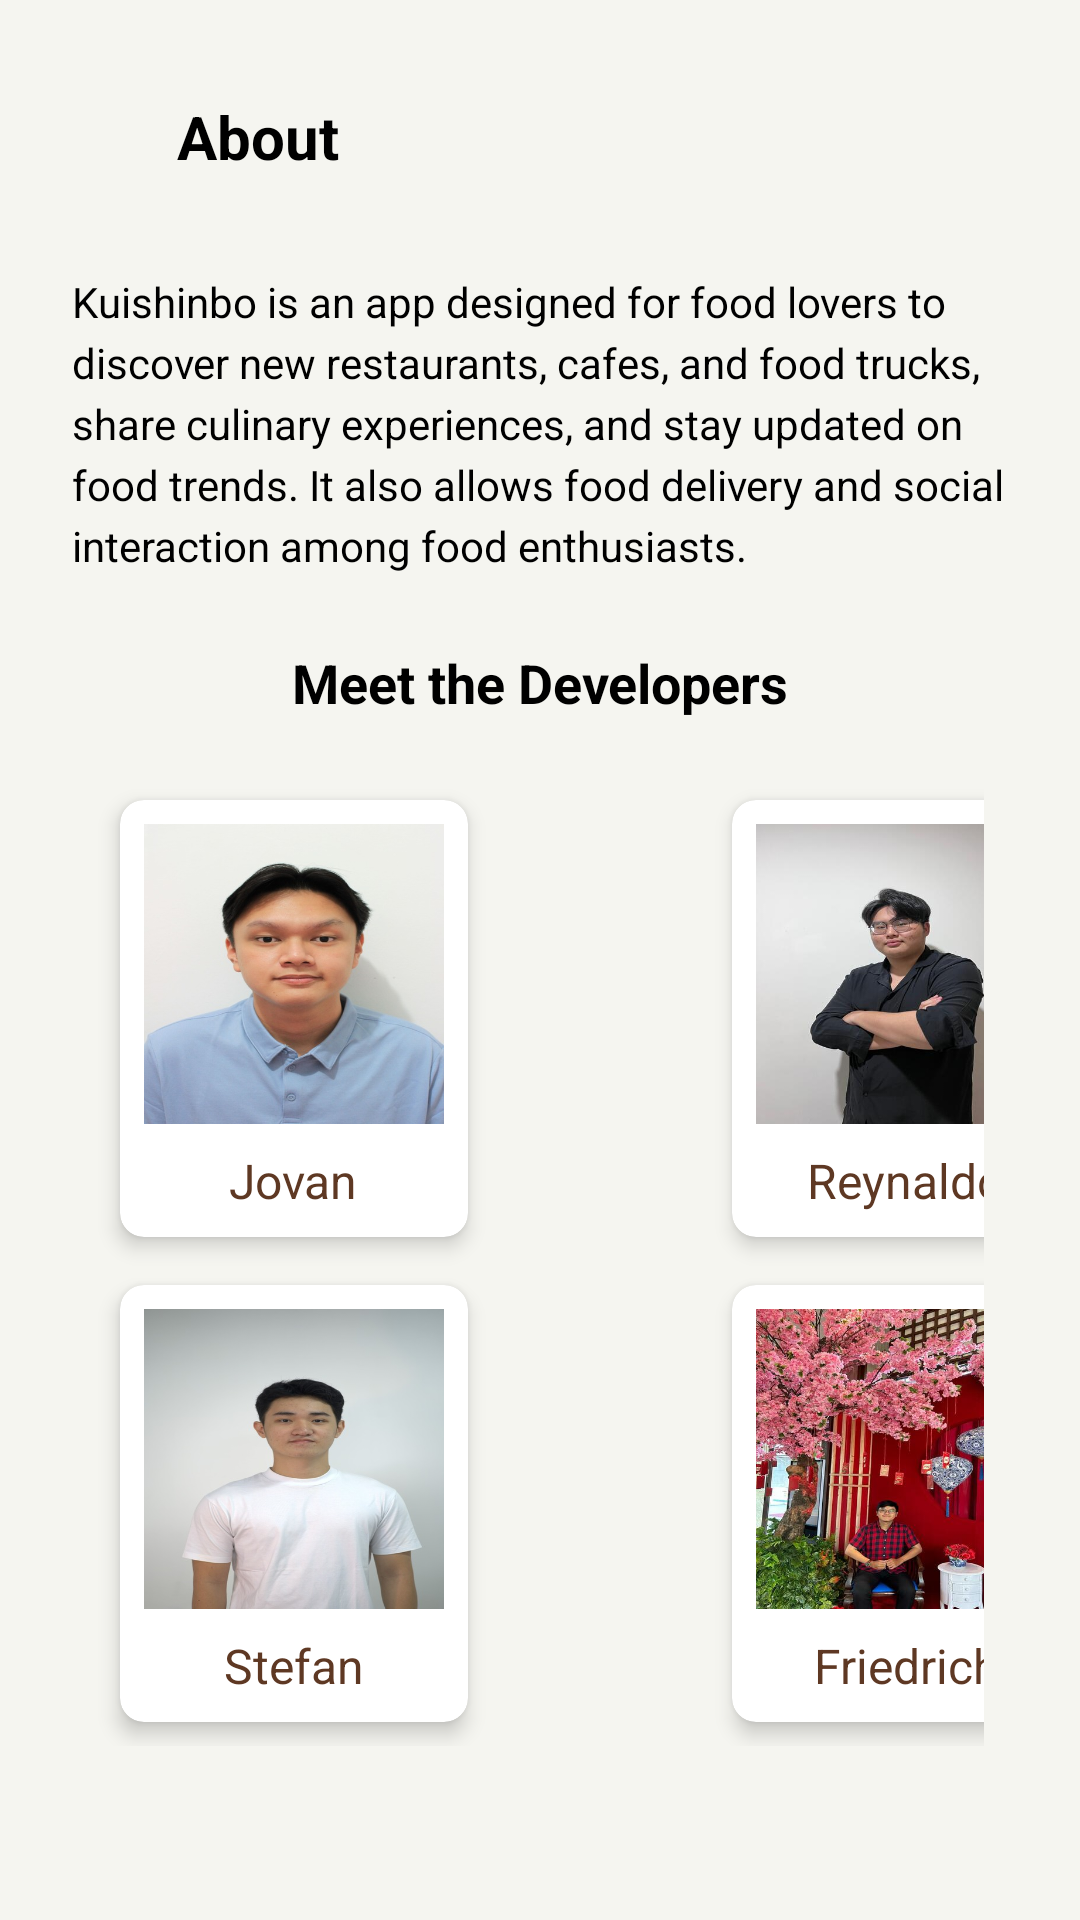

Produce the Android XML layout that renders to this screen, including the resource entries it uses.
<!-- AndroidManifest.xml: application theme Theme.Kuishinbo -->
<!-- res/layout/fragment_about.xml -->
<?xml version="1.0" encoding="utf-8"?>
<androidx.constraintlayout.widget.ConstraintLayout
    xmlns:android="http://schemas.android.com/apk/res/android"
    xmlns:app="http://schemas.android.com/apk/res-auto"
    xmlns:tools="http://schemas.android.com/tools"
    android:theme="@style/Theme.Kuishinbo"
    android:layout_width="match_parent"
    android:layout_height="match_parent"
    android:padding="16dp"
    android:background="@color/broken_white"
    tools:context=".AboutFragment">

    
    <ImageButton
        android:id="@+id/back_button"
        android:layout_width="30dp"
        android:layout_height="30dp"
        android:layout_marginTop="16dp"
        android:layout_marginStart="5dp"
        android:src="@drawable/back"
        android:background="@null"
        android:contentDescription="Back"
        android:scaleType="fitCenter"
        app:layout_constraintTop_toTopOf="parent"
        app:layout_constraintStart_toStartOf="parent" />

    
    <TextView
        android:id="@+id/others_text"
        android:layout_width="wrap_content"
        android:layout_height="wrap_content"
        android:text="About"
        android:textSize="20sp"
        android:textStyle="bold"
        android:layout_marginStart="8dp"
        android:textColor="@color/black"
        app:layout_constraintTop_toTopOf="@id/back_button"
        app:layout_constraintStart_toEndOf="@id/back_button" />

    
    <TextView
        android:id="@+id/app_info"
        android:layout_width="0dp"
        android:layout_height="wrap_content"
        android:layout_marginTop="32dp"
        android:text="Kuishinbo is an app designed for food lovers to discover new restaurants, cafes, and food trucks, share culinary experiences, and stay updated on food trends. It also allows food delivery and social interaction among food enthusiasts."
        android:textSize="14sp"
        android:textColor="@color/black"
        app:layout_constraintTop_toBottomOf="@id/others_text"
        app:layout_constraintStart_toStartOf="parent"
        app:layout_constraintEnd_toEndOf="parent"
        android:lineSpacingExtra="4dp"
        android:paddingEnd="8dp"
        android:paddingStart="8dp" />

    
    <TextView
        android:id="@+id/developers_title"
        android:layout_width="wrap_content"
        android:layout_height="wrap_content"
        android:text="Meet the Developers"
        android:textSize="18sp"
        android:textStyle="bold"
        android:layout_marginTop="24dp"
        android:textColor="@color/black"
        app:layout_constraintTop_toBottomOf="@id/app_info"
        app:layout_constraintStart_toStartOf="parent"
        app:layout_constraintEnd_toEndOf="parent" />

    
    <GridLayout
        android:id="@+id/grid_layout"
        android:layout_width="0dp"
        android:layout_height="wrap_content"
        android:columnCount="2"
        android:padding="16dp"
        android:rowCount="2"
        app:layout_constraintBottom_toBottomOf="parent"
        app:layout_constraintEnd_toEndOf="parent"
        app:layout_constraintHorizontal_bias="1.0"
        app:layout_constraintStart_toStartOf="parent"
        app:layout_constraintTop_toBottomOf="@id/developers_title"
        app:layout_constraintVertical_bias="0.101">

        
        <androidx.cardview.widget.CardView
            android:layout_width="wrap_content"
            android:layout_height="wrap_content"
            android:layout_margin="8dp"
            android:layout_marginRight="80dp"
            app:cardCornerRadius="8dp"
            app:cardElevation="4dp">

            <LinearLayout
                android:layout_width="wrap_content"
                android:layout_height="wrap_content"
                android:gravity="center"
                android:orientation="vertical"
                android:padding="8dp">

                <ImageView
                    android:layout_width="100dp"
                    android:layout_height="100dp"
                    android:scaleType="centerCrop"
                    android:src="@drawable/jovan" />

                <TextView
                    android:layout_width="wrap_content"
                    android:layout_height="wrap_content"
                    android:layout_marginTop="8dp"
                    android:gravity="center"
                    android:text="Jovan"
                    android:textSize="16sp" />
            </LinearLayout>
        </androidx.cardview.widget.CardView>

        
        <androidx.cardview.widget.CardView
            android:layout_width="wrap_content"
            android:layout_height="wrap_content"
            android:layout_margin="8dp"
            app:cardCornerRadius="8dp"
            app:cardElevation="4dp">

            <LinearLayout
                android:layout_width="wrap_content"
                android:layout_height="wrap_content"
                android:gravity="center"
                android:orientation="vertical"
                android:padding="8dp">

                <ImageView
                    android:layout_width="100dp"
                    android:layout_height="100dp"
                    android:scaleType="centerCrop"
                    android:src="@drawable/reynaldo" />

                <TextView
                    android:layout_width="wrap_content"
                    android:layout_height="wrap_content"
                    android:layout_marginTop="8dp"
                    android:gravity="center"
                    android:text="Reynaldo"
                    android:textSize="16sp" />
            </LinearLayout>
        </androidx.cardview.widget.CardView>

        
        <androidx.cardview.widget.CardView
            android:layout_width="wrap_content"
            android:layout_height="wrap_content"
            android:layout_margin="8dp"
            app:cardCornerRadius="8dp"
            app:cardElevation="4dp">

            <LinearLayout
                android:layout_width="wrap_content"
                android:layout_height="wrap_content"
                android:gravity="center"
                android:orientation="vertical"
                android:padding="8dp">

                <ImageView
                    android:layout_width="100dp"
                    android:layout_height="100dp"
                    android:scaleType="centerCrop"
                    android:src="@drawable/stefan" />

                <TextView
                    android:layout_width="wrap_content"
                    android:layout_height="wrap_content"
                    android:layout_marginTop="8dp"
                    android:gravity="center"
                    android:text="Stefan"
                    android:textSize="16sp" />
            </LinearLayout>
        </androidx.cardview.widget.CardView>

        
        <androidx.cardview.widget.CardView
            android:layout_width="wrap_content"
            android:layout_height="wrap_content"
            android:layout_margin="8dp"
            app:cardCornerRadius="8dp"
            app:cardElevation="4dp">

            <LinearLayout
                android:layout_width="wrap_content"
                android:layout_height="wrap_content"
                android:gravity="center"
                android:orientation="vertical"
                android:padding="8dp">

                <ImageView
                    android:layout_width="100dp"
                    android:layout_height="100dp"
                    android:scaleType="centerCrop"
                    android:src="@drawable/friedrich" />

                <TextView
                    android:layout_width="wrap_content"
                    android:layout_height="wrap_content"
                    android:layout_marginTop="8dp"
                    android:gravity="center"
                    android:text="Friedrich"
                    android:textSize="16sp" />
            </LinearLayout>
        </androidx.cardview.widget.CardView>

    </GridLayout>

</androidx.constraintlayout.widget.ConstraintLayout>
<!-- resources referenced by this layout -->
<resources>
  <color name="black">#FF000000</color>
  <color name="broken_white">#F5F5F0</color>
  <!-- drawable friedrich: jpeg bitmap (drawable, 73388 bytes) -->
  <!-- drawable jovan: jpeg bitmap (drawable, 36779 bytes) -->
  <!-- drawable reynaldo: jpeg bitmap (drawable, 16285 bytes) -->
  <!-- drawable stefan: jpeg bitmap (drawable, 27855 bytes) -->
  <style name="Theme.Kuishinbo" parent="Base.Theme.Kuishinbo" />
  <style name="Base.Theme.Kuishinbo" parent="Theme.Material3.DayNight.NoActionBar">
          <item name="colorPrimary">@color/orange</item>
          <item name="colorPrimaryDark">@color/brown</item>
  
          <item name="textInputStyle">@style/Widget.MaterialComponents.TextInputLayout.OutlinedBox</item>
          <item name="android:textViewStyle">@style/AppTextView</item>
          <item name="android:buttonStyle">@style/AppButton</item>
      </style>
  <color name="orange">#F8B101</color>
  <color name="brown">#5E3823</color>
  <style name="Widget.MaterialComponents.TextInputLayout.OutlinedBox" parent="@style/Widget.Material3.TextInputLayout.OutlinedBox">
          <item name="boxCornerRadiusTopStart">12dp</item>
          <item name="boxCornerRadiusTopEnd">12dp</item>
          <item name="boxCornerRadiusBottomStart">12dp</item>
          <item name="boxCornerRadiusBottomEnd">12dp</item>
          <item name="boxStrokeColor">@color/orange</item>
          <item name="hintTextColor">@color/brown</item>
          <item name="android:textColorHint">@color/light_grey</item>
      </style>
  <style name="AppTextView" parent="android:Widget.TextView">
  
          <item name="android:textColor">@color/brown</item>
      </style>
  <style name="AppButton" parent="android:Widget.Button">
  
          <item name="android:textColor">@color/white_logo</item>
          <item name="backgroundTint">@color/orange</item>
          <item name="android:layout_width">0dp</item>
  
      </style>
  <color name="light_grey">#A5A1A1</color>
  <color name="white_logo">#FCFCFC</color>
</resources>
